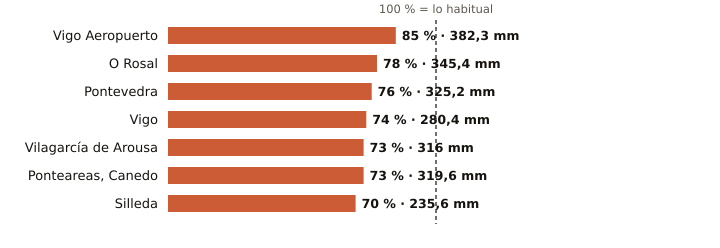

Values plotted in this chart, from the file beside it:
estacion, provincia, indicativo, mm_otono, referencia_mm, pct, periodo_referencia, hasta, hora
Vigo Aeropuerto, Pontevedra, 1495, 382.3, 450.3, 85, 1991-2020, 2026-11-18, 
O Rosal, Pontevedra, 1730E, 345.4, 442.6, 78, 1991-2020, 2026-11-18, 19
Pontevedra, Pontevedra, 1484C, 325.2, 427.8, 76, 1991-2020, 2026-11-18, 
Vigo, Pontevedra, 1496X, 280.4, 377.4, 74, 2004-2025, 2026-11-18, 23
Vilagarcía de Arousa, Pontevedra, 1477V, 316.0, 433.3, 73, 2009-2025, 2026-11-18, 23
Ponteareas, Canedo, Pontevedra, 1723X, 319.6, 437.3, 73, 2004-2025, 2026-11-18, 22
Silleda, Pontevedra, 1466A, 235.6, 335.8, 70, 1991-2025, 2026-11-18, 21
